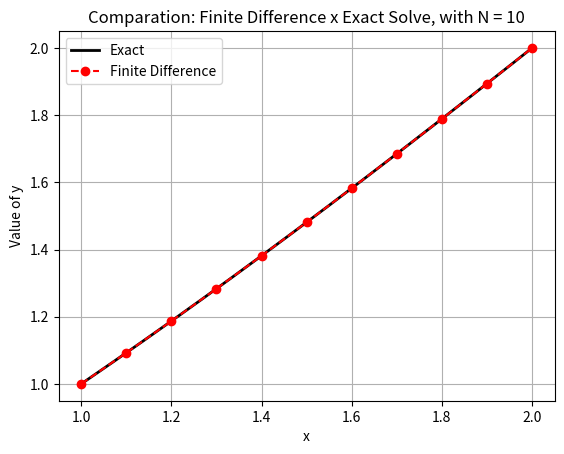

Here is the Python script that generated this plot:
import numpy as np
import pandas as pd
import matplotlib.pyplot as plt

def build_system(p,q,r,x,h,alpha,beta):
    #Builds the tridiagonal system A.Y = B for the N-1 interior nodes 
    N = len(x) - 1
    A = np.zeros((N-1,N-1))
    B = np.zeros((N-1))

    for i in range(N-1):
        xi = x[i+1]

        #Coefficients from the the finite-difference formulas
        A_left = 1/(h**2) - p(xi)/(2*h)    #Left neighbor
        A_cent = -2/(h**2) + q(xi)         #Central point
        A_right = 1/(h**2) + p(xi)/(2*h)   #Right neighbor 

        A[i,i] = A_cent                #Main diagonal
        if i > 0: A[i,i-1] = A_left    #sub-diagonal
        if i < N-2: A[i,i+1] = A_right #super-diagonal

        B[i] = r(xi)                 #Right-hand side

        #Known boundary values move to the right-hand side
        if i == 0: B[i] = B[i] - A_left*alpha
        if i == N-2: B[i] = B[i] - A_right*beta

    return A,B

def FINITE_DIFFERENCE_METHOD(p,q,r,a,b,alpha,beta,N):
    h = (b-a)/N #step size
    x = np.linspace(a,b,N+1) #N+1 nodes

    A,B = build_system(p,q,r,x,h,alpha,beta)

    Y_intern = np.linalg.solve(A,B)
    Y_num = np.concatenate(([alpha],Y_intern,[beta])) #Attach the boundary values

    return x,Y_num

#Problem definition 
a, b, alpha, beta, N = 1, 2, 1, 2, 10

#ODE written as: y'' + p(x).y' + q(x).y = r(x)
p = lambda x: 2/x
q = lambda x: -2/(x**2)
r = lambda x: np.sin(np.log(x)) / (x**2)

#Calling FINITE_DIFFERENCE_METHOD()
x, Y_num = FINITE_DIFFERENCE_METHOD(p,q,r,a,b,alpha,beta,N)

#Calculing Analytic ODE: 
c1 = (69 + 12*np.sin(np.log(2)) + 4*np.cos(np.log(2)))/70
c2 = (11/10 - c1)
Y_original = lambda x: c1*x + c2/(x**2) - 0.3*np.sin(np.log(x)) - 0.1*np.cos(np.log(x))
Y_exact = Y_original(x)

#Calculing absolute error
abs_error = np.abs(Y_exact-Y_num)

#Calculing relative error
rel_error = abs_error/ np.abs(Y_num)

#Calculing until x and y
until_x = np.linspace(a,b,200)
until_y = Y_original(until_x)

#Creating dictionary 
dic = {
    'x':x,
    'y exact': Y_exact,
    'y numeric': Y_num,
    'absolute error': abs_error,
    'relative error': rel_error
}

#Creating DataFrame
df = pd.DataFrame(dic)

#Output
print(df)

# Comparison Graphic 
plt.plot(until_x,until_y,'k-',linewidth=2,label='Exact')
plt.plot(x,Y_num,'ro--',linewidth=1.5,label='Finite Difference')

plt.xlabel('x')
plt.ylabel('Value of y')
plt.title('Comparation: Finite Difference x Exact Solve, with N = 10')
plt.legend(loc='best')
plt.grid(True)

plt.show()
